Dataset: Banana Disease Recognition (GitHub, kavitha-35/Banana-Leaf-Disease-Detection). Classes: banana black sigatoka disease, banana bract mosaic virus disease, banana healthy leaf, banana insect pest disease, banana moko disease, banana panama disease, banana yellow sigatoka disease.

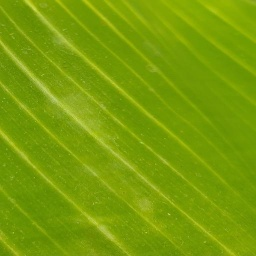
Label: banana healthy leaf

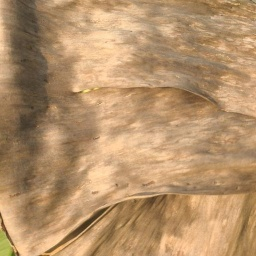
Label: banana moko disease

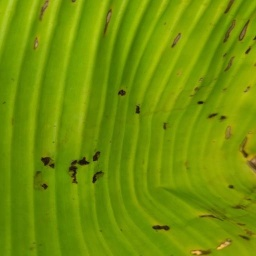
Label: banana insect pest disease

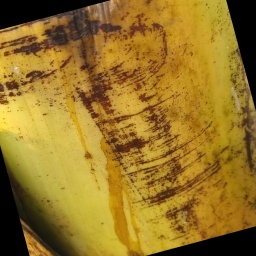
Label: banana bract mosaic virus disease

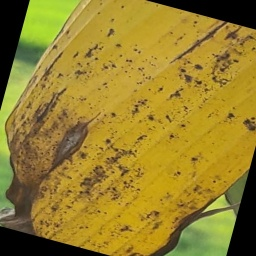
Label: banana panama disease

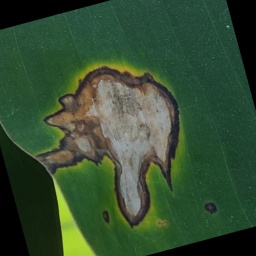
Label: banana black sigatoka disease
